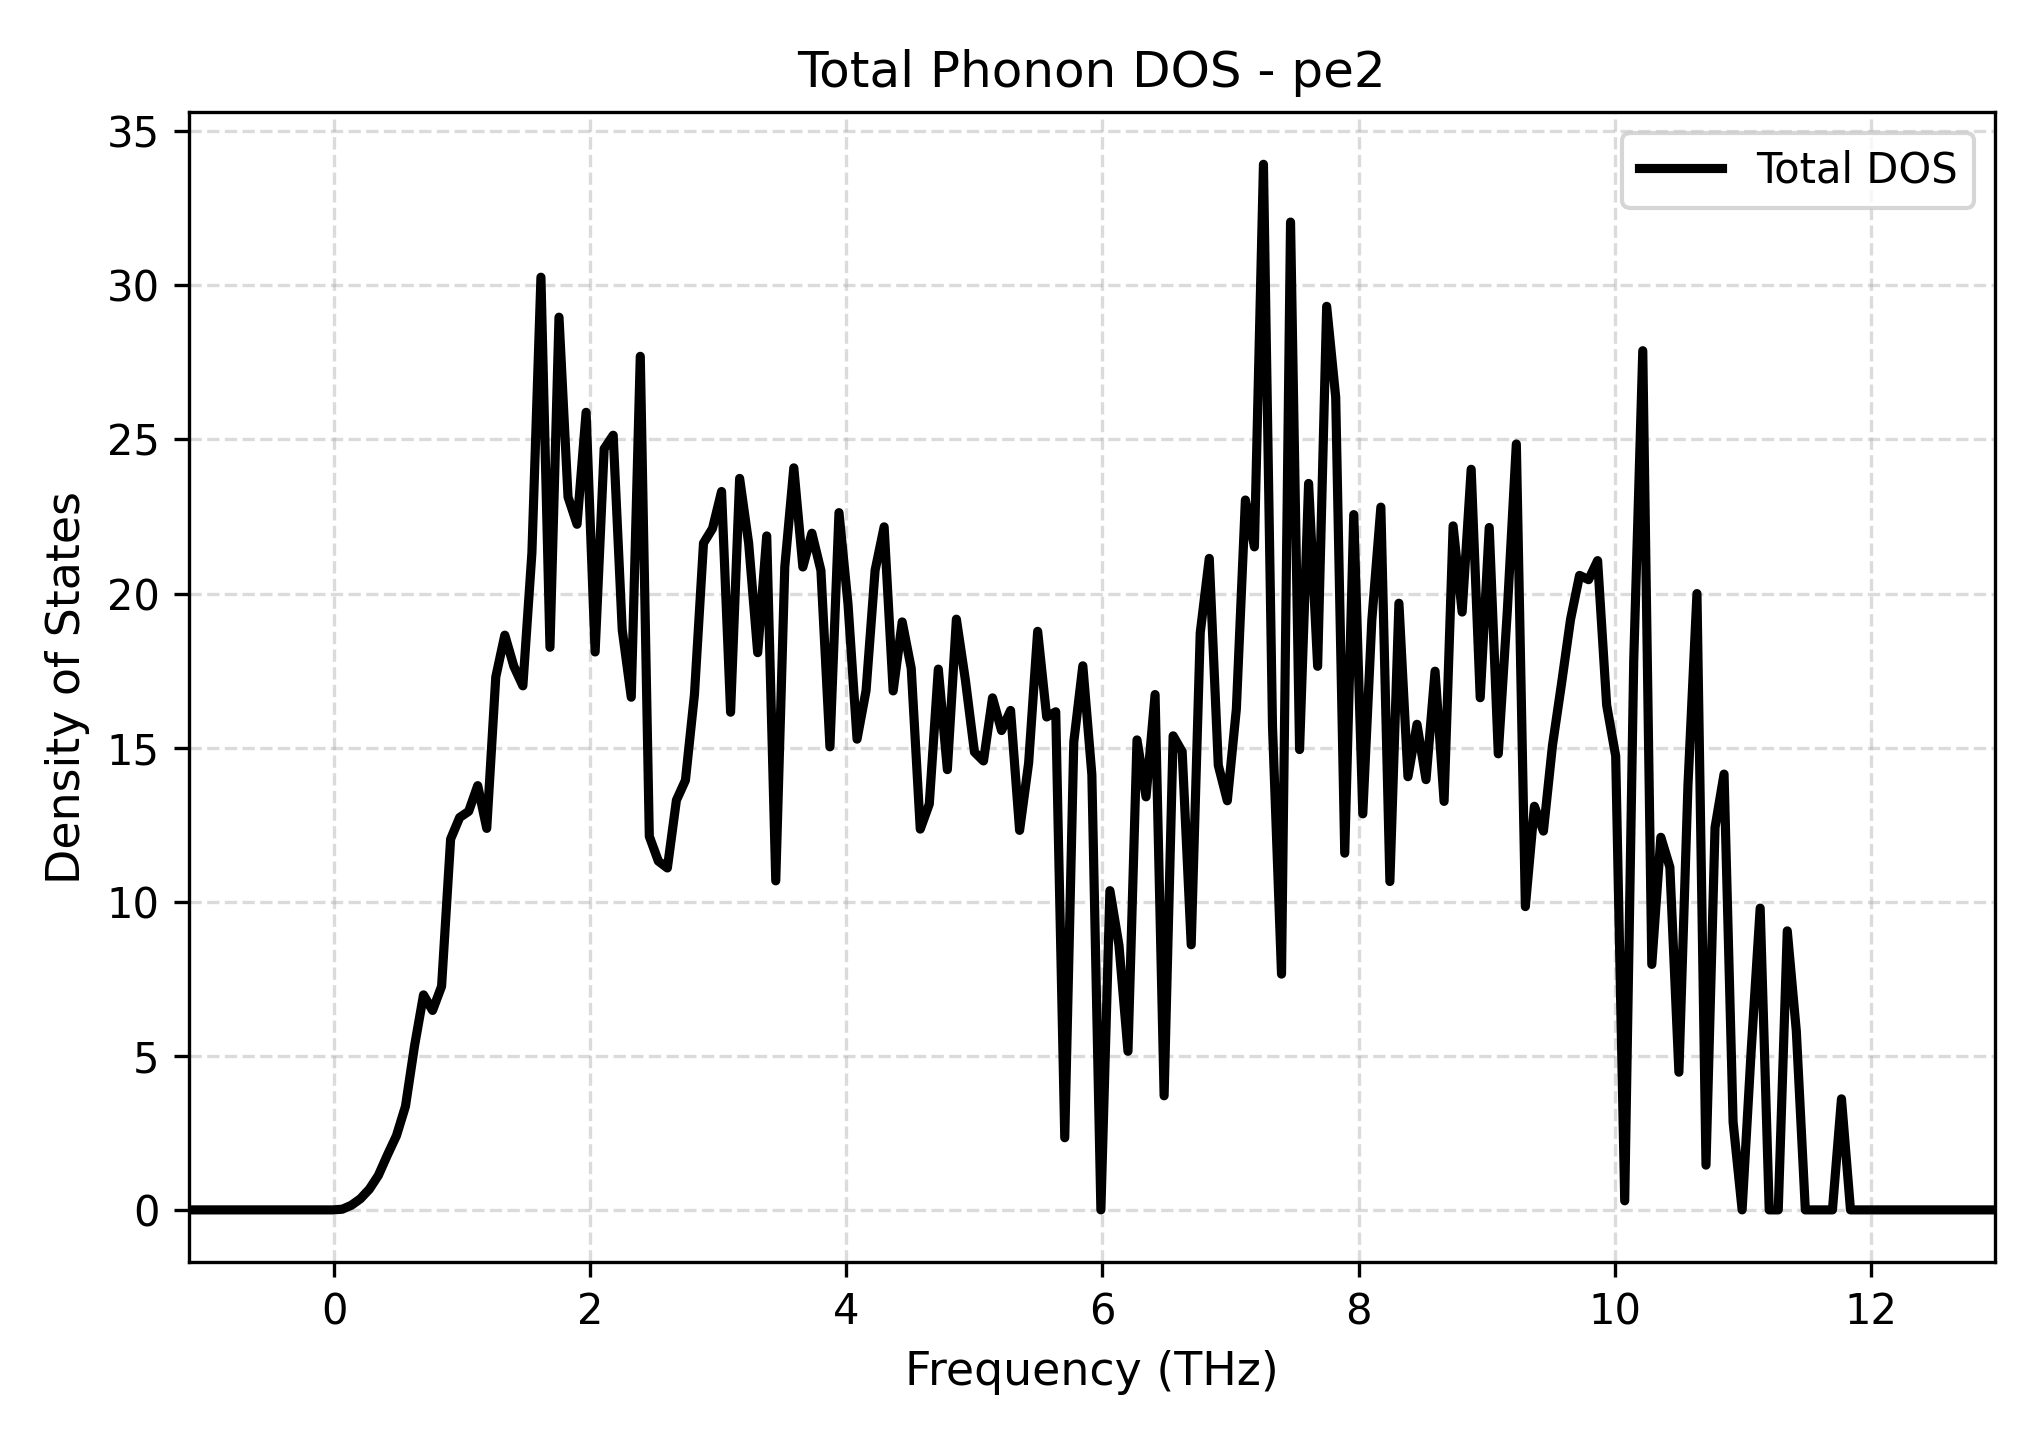

The data file committed next to this chart (first rows):
Frequency_THz, Total_DOS
-1.135, 0.0
-1.065, 0.0
-0.9944, 0.0
-0.9239, 0.0
-0.8533, 0.0
-0.7828, 0.0
-0.7123, 0.0
-0.6418, 0.0
-0.5712, 0.0
-0.5007, 0.0
-0.4302, 0.0
-0.3597, 0.0
-0.2891, 0.0
-0.2186, 0.0
-0.1481, 0.0
-0.07757, 0.0
-0.007042, 0.0
0.06348, 0.02216
0.134, 0.1487
0.2045, 0.3585
0.2751, 0.6709
0.3456, 1.119
0.4161, 1.78
0.4866, 2.406
0.5572, 3.36
0.6277, 5.315
0.6982, 6.977
0.7687, 6.472
0.8392, 7.256
0.9098, 12.03
0.9803, 12.73
1.051, 12.93
1.121, 13.77
1.192, 12.38
1.262, 17.29
1.333, 18.65
1.403, 17.64
1.474, 17
1.544, 21.32
1.615, 30.26
1.686, 18.26
1.756, 28.97
1.827, 23.13
1.897, 22.25
1.968, 25.88
2.038, 18.1
2.109, 24.7
2.179, 25.14
2.25, 18.82
2.32, 16.64
2.391, 27.7
2.461, 12.12
2.532, 11.32
2.602, 11.1
2.673, 13.29
2.743, 13.94
2.814, 16.73
2.884, 21.63
2.955, 22.11
3.025, 23.31
... 141 more rows
